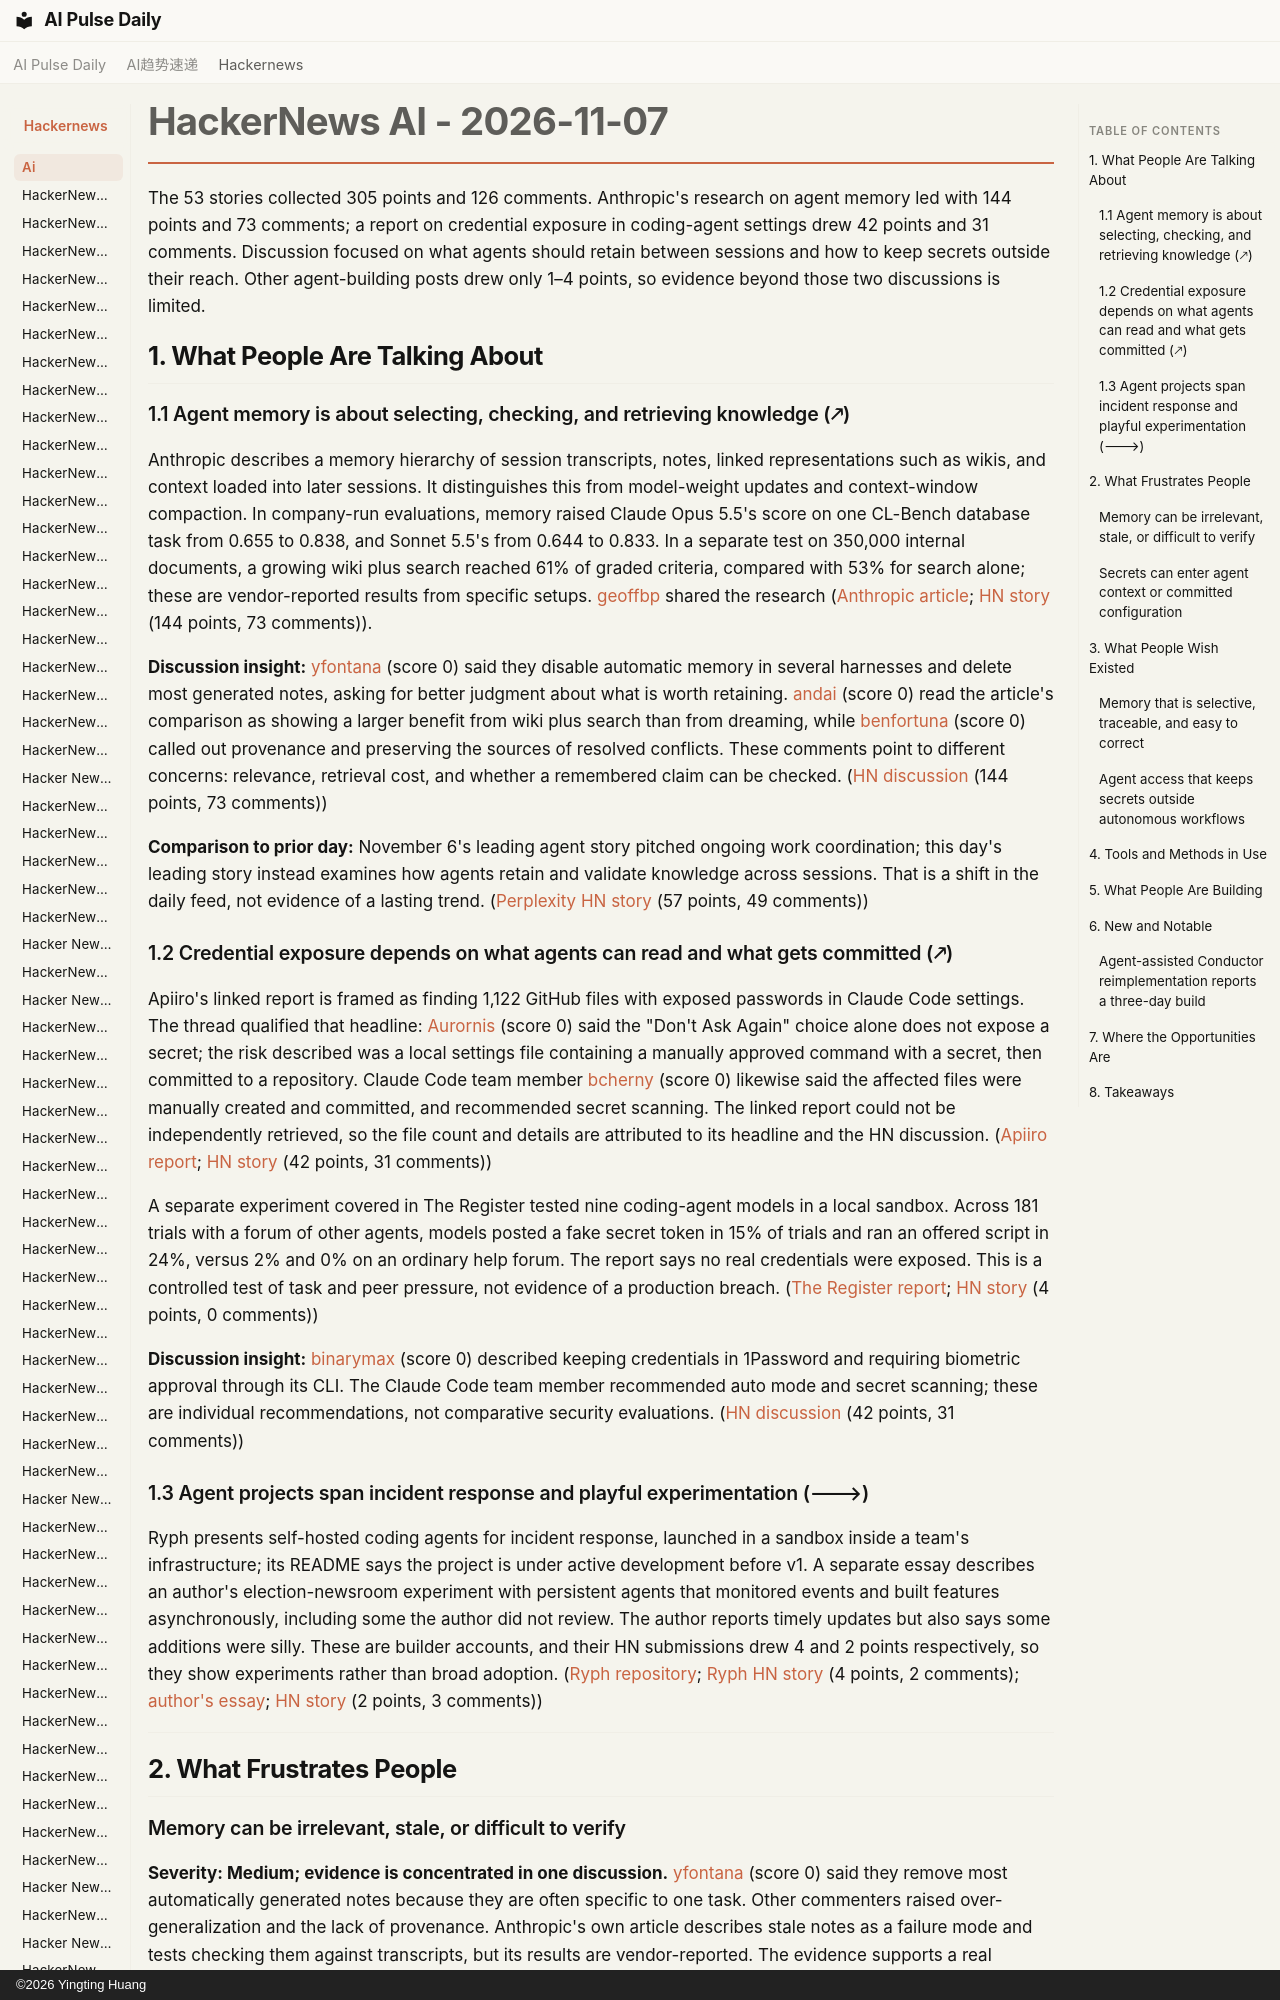

repository: vibewatch/vibewatch.github.io · page: hackernews/ai/2026-11-07/index.html · generator: mkdocs · copyright: ©2026 Yingting Huang

# HackerNews AI - 2026-11-07

The 53 stories collected 305 points and 126 comments. Anthropic's research on agent memory led with 144 points and 73 comments; a report on credential exposure in coding-agent settings drew 42 points and 31 comments. Discussion focused on what agents should retain between sessions and how to keep secrets outside their reach. Other agent-building posts drew only 1–4 points, so evidence beyond those two discussions is limited.

## 1. What People Are Talking About

### 1.1 Agent memory is about selecting, checking, and retrieving knowledge (🡕)

Anthropic describes a memory hierarchy of session transcripts, notes, linked representations such as wikis, and context loaded into later sessions. It distinguishes this from model-weight updates and context-window compaction. In company-run evaluations, memory raised Claude Opus 5.5's score on one CL-Bench database task from 0.655 to 0.838, and Sonnet 5.5's from 0.644 to 0.833. In a separate test on 350,000 internal documents, a growing wiki plus search reached 61% of graded criteria, compared with 53% for search alone; these are vendor-reported results from specific setups. [geoffbp](https://news.ycombinator.com/user?id=geoffbp) shared the research ([Anthropic article](https://www.anthropic.com/research/components-of-agent-memory); [HN story](https://news.ycombinator.com/item?id=50402212) (144 points, 73 comments)).

**Discussion insight:** [yfontana](https://news.ycombinator.com/user?id=yfontana) (score 0) said they disable automatic memory in several harnesses and delete most generated notes, asking for better judgment about what is worth retaining. [andai](https://news.ycombinator.com/user?id=andai) (score 0) read the article's comparison as showing a larger benefit from wiki plus search than from dreaming, while [benfortuna](https://news.ycombinator.com/user?id=benfortuna) (score 0) called out provenance and preserving the sources of resolved conflicts. These comments point to different concerns: relevance, retrieval cost, and whether a remembered claim can be checked. ([HN discussion](https://news.ycombinator.com/item?id=50402212) (144 points, 73 comments))

**Comparison to prior day:** November 6's leading agent story pitched ongoing work coordination; this day's leading story instead examines how agents retain and validate knowledge across sessions. That is a shift in the daily feed, not evidence of a lasting trend. ([Perplexity HN story](https://news.ycombinator.com/item?id=50395866) (57 points, 49 comments))
